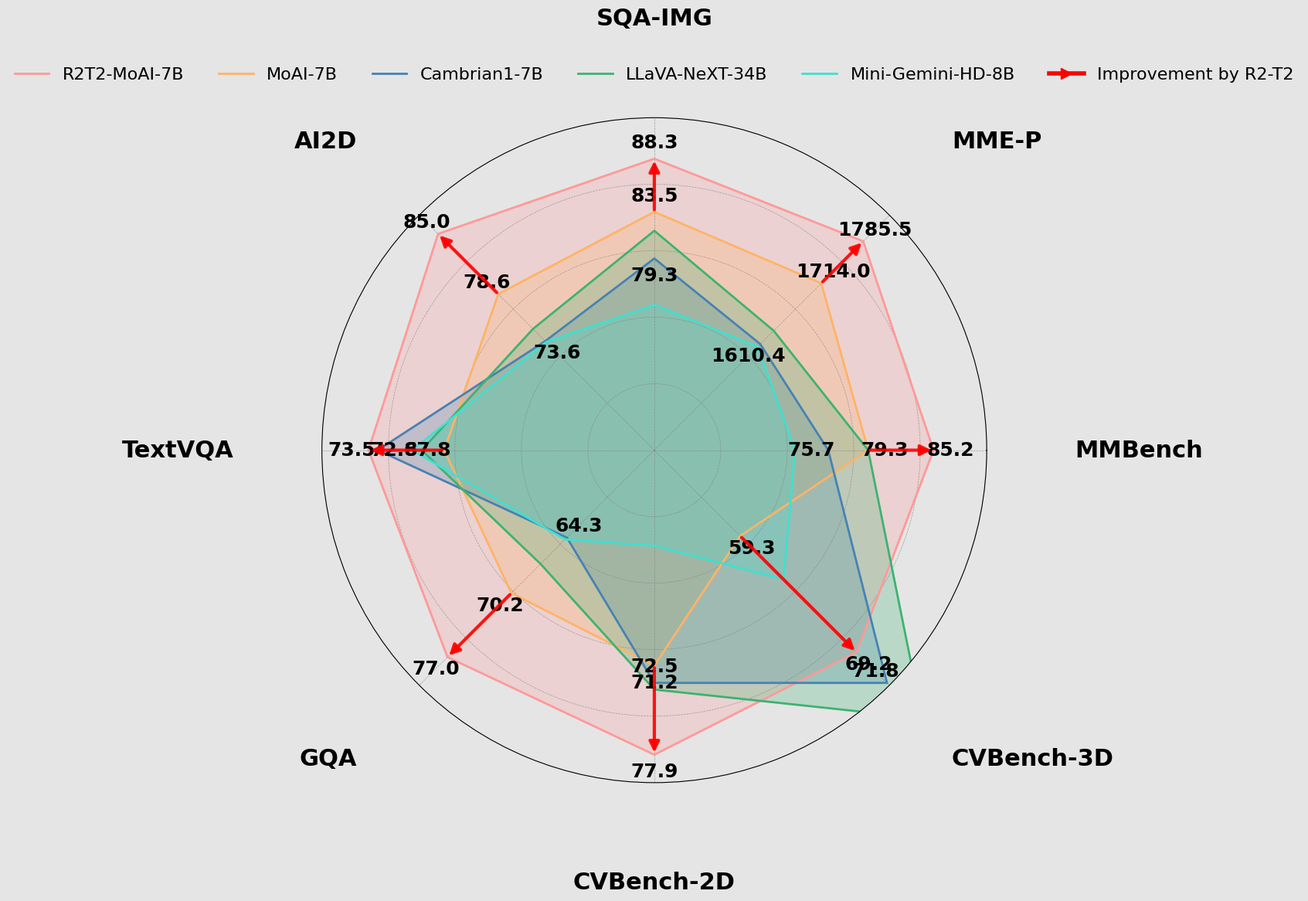

This figure's Python source:
import numpy as np
import matplotlib.pyplot as plt
import matplotlib.lines as mlines

# Model list
models = ['R2T2-MoAI-7B', 'MoAI-7B', 'Cambrian1-7B', 'LLaVA-NeXT-34B', 'Mini-Gemini-HD-8B']
metrics = ['MMBench', 'MME-P', 'SQA-IMG', 'AI2D', 'TextVQA', 'GQA', 'CVBench-2D', 'CVBench-3D']

# Values array
values = np.array([
    [85.2, 1785.5, 88.3, 85.0, 73.5, 77.0, 77.9, 69.2],  # R2T2-MoAI-7B
    [79.3, 1714.0, 83.5, 78.6, 67.8, 70.2, 71.2, 59.3],  # MoAI-7B
    # [68.8, 1567.4, 68.4, 67.3, 65.8, 63.4, 60.2, 57.5],  # ShareGPT4V-7B
    [75.7, 1610.4, 79.3, 73.6, 72.8, 64.3, 72.5, 71.8], # Cambrian1-13B
    [79.3, 1633.2, 81.8, 74.9, 69.5, 67.1, 73.0, 74.8], # LLaVA-NeXT-34B
    # [70.0, 1575.0, 73.5, 70.0, 67.1, 65.4, 62.7, 65.7],  # LLaVA-NeXT-13B
    [72.7, 1606.0, 75.1, 73.5, 70.2, 64.5, 62.2, 63.0]  # Mini-Gemini-HD-8B
])

# Define custom ranges for each metric
metric_ranges = {
    'MMBench':    {'min': 60, 'max': 90, 'step': 6},
    'MME-P':      {'min': 1430, 'max': 1830, 'step': 80},
    'SQA-IMG':    {'min': 62, 'max': 92, 'step': 6},
    'AI2D':       {'min': 62, 'max': 87, 'step': 6},
    'TextVQA':    {'min': 52, 'max': 77, 'step': 5},
    'GQA':        {'min': 55, 'max': 80, 'step': 5},
    'CVBench-2D': {'min': 55, 'max': 80, 'step': 5},
    'CVBench-3D': {'min': 52, 'max': 72, 'step': 4}
}

plt.rcParams['font.family'] = 'Arial'
angles = np.linspace(0, 2 * np.pi, len(metrics), endpoint=False)

def normalize_value(value, metric):
    min_val = metric_ranges[metric]['min']
    max_val = metric_ranges[metric]['max']
    return (value - min_val) / (max_val - min_val) * 100

normalized_values = np.zeros_like(values)
for i, metric in enumerate(metrics):
    normalized_values[:, i] = normalize_value(values[:, i], metric)

normalized_values = np.concatenate((normalized_values, normalized_values[:, [0]]), axis=1)
angles = np.concatenate((angles, [angles[0]]))

fig = plt.figure(figsize=(15, 15))
ax = fig.add_subplot(111, projection='polar')
ax.set_facecolor('#e5e5e5')
fig.patch.set_facecolor('#e5e5e5')

colors = ['#FF9999', '#FFB366', '#4682B4', '#3CB371', '#40E0D0']

for i, model in enumerate(models):
    ax.plot(angles, normalized_values[i], '-', linewidth=2, label=model, color=colors[i])
    ax.fill(angles, normalized_values[i], alpha=0.25, color=colors[i])
    
    for j, value in enumerate(values[i]):
        if j < len(metrics):
            angle = angles[j]
            radius = normalized_values[i][j]
            label_radius = radius + 5
            
            if i in [0, 1]:  # Show values for R2T2-MoAI-7B and MoAI-7B on outside
                label = f'{value:.1f}'
                ax.text(angle, label_radius, label,
                    ha='center', va='center',
                    color='black',
                    fontsize=18,
                    weight='bold')
            elif i == 2:  # Show values for ShareGPT4V-7B on inside
                label = f'{value:.1f}'
                ax.text(angle, radius - 5, label,
                    ha='center', va='center',
                    color='black',
                    fontsize=18,
                    weight='bold')

# Add improvement arrows between MoAI-7B and R2T2-MoAI-7B
moai_idx = 1
r2t2_idx = 0

for j in range(len(metrics)):
    start_angle = angles[j]
    start_radius = normalized_values[moai_idx][j]
    end_radius = normalized_values[r2t2_idx][j]
    
    if end_radius - start_radius > 5:
        ax.annotate('',
                   xy=(start_angle, end_radius),
                   xytext=(start_angle, start_radius),
                   arrowprops=dict(arrowstyle='-|>',
                                 color='#FF0000',
                                 lw=3,
                                 alpha=0.9,
                                 mutation_scale=20))

improvement_arrow = mlines.Line2D([], [], color='#FF0000', marker='>',
                                linestyle='-', linewidth=4,
                                markersize=10, label='Improvement by R2-T2')

ax.set_xticks(angles[:-1])
label_padding = 1.07

for label, angle in zip(metrics, angles[:-1]):
    if angle == 0:
        ha, va = 'left', 'center'
    elif 0 < angle < np.pi/2:
        ha, va = 'left', 'bottom'
    elif angle == np.pi/2:
        ha, va = 'center', 'bottom'
    elif np.pi/2 < angle < np.pi:
        ha, va = 'right', 'bottom'
    elif angle == np.pi:
        ha, va = 'right', 'center'
    elif np.pi < angle < 3*np.pi/2:
        ha, va = 'right', 'top'
    elif angle == 3*np.pi/2:
        ha, va = 'center', 'top'
    else:
        ha, va = 'left', 'top'
    
    ax.text(angle, label_padding * ax.get_rmax(), label,
            ha=ha, va=va,
            fontsize=22,
            weight='bold')

ax.set_xticklabels([])
ax.grid(color='gray', linestyle='--', linewidth=0.5, alpha=0.7)
ax.tick_params(axis='y', labelsize=12)
ax.set_ylim(0, 100)
ax.set_yticks([20, 40, 60, 80, 100])
ax.set_yticklabels([])

handles, labels = ax.get_legend_handles_labels()
handles.append(improvement_arrow)

# Move legend to top
plt.legend(handles=handles, 
          loc='upper center',
          bbox_to_anchor=(0.5, 1.10),
          fontsize=16, 
          frameon=False,
          ncol=6)

plt.tight_layout()
plt.savefig('model_comparison_with_arrows.png', dpi=300, bbox_inches='tight')
plt.close()
